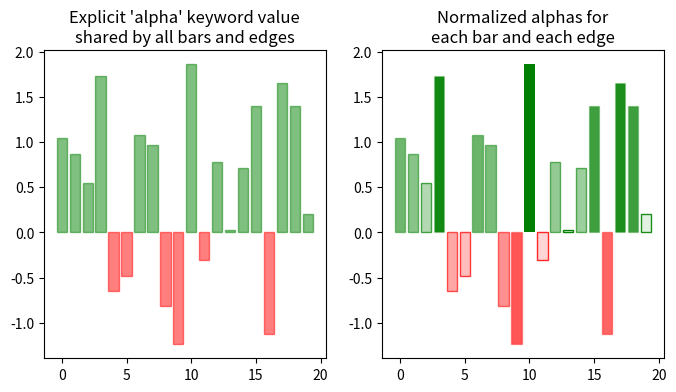

Here is the Python script that generated this plot:
import matplotlib.pyplot as plt
import numpy as np

# Fixing random state for reproducibility.
np.random.seed(19680801)

fig, (ax1, ax2) = plt.subplots(ncols=2, figsize=(8, 4))

x_values = [n for n in range(20)]
y_values = np.random.randn(20)

facecolors = ['green' if y > 0 else 'red' for y in y_values]
edgecolors = facecolors

ax1.bar(x_values, y_values, color=facecolors, edgecolor=edgecolors, alpha=0.5)
ax1.set_title("Explicit 'alpha' keyword value\nshared by all bars and edges")


# Normalize y values to get distinct face alpha values.
abs_y = [abs(y) for y in y_values]
face_alphas = [n / max(abs_y) for n in abs_y]
edge_alphas = [1 - alpha for alpha in face_alphas]

colors_with_alphas = list(zip(facecolors, face_alphas))
edgecolors_with_alphas = list(zip(edgecolors, edge_alphas))

ax2.bar(x_values, y_values, color=colors_with_alphas,
        edgecolor=edgecolors_with_alphas)
ax2.set_title('Normalized alphas for\neach bar and each edge')

plt.show()